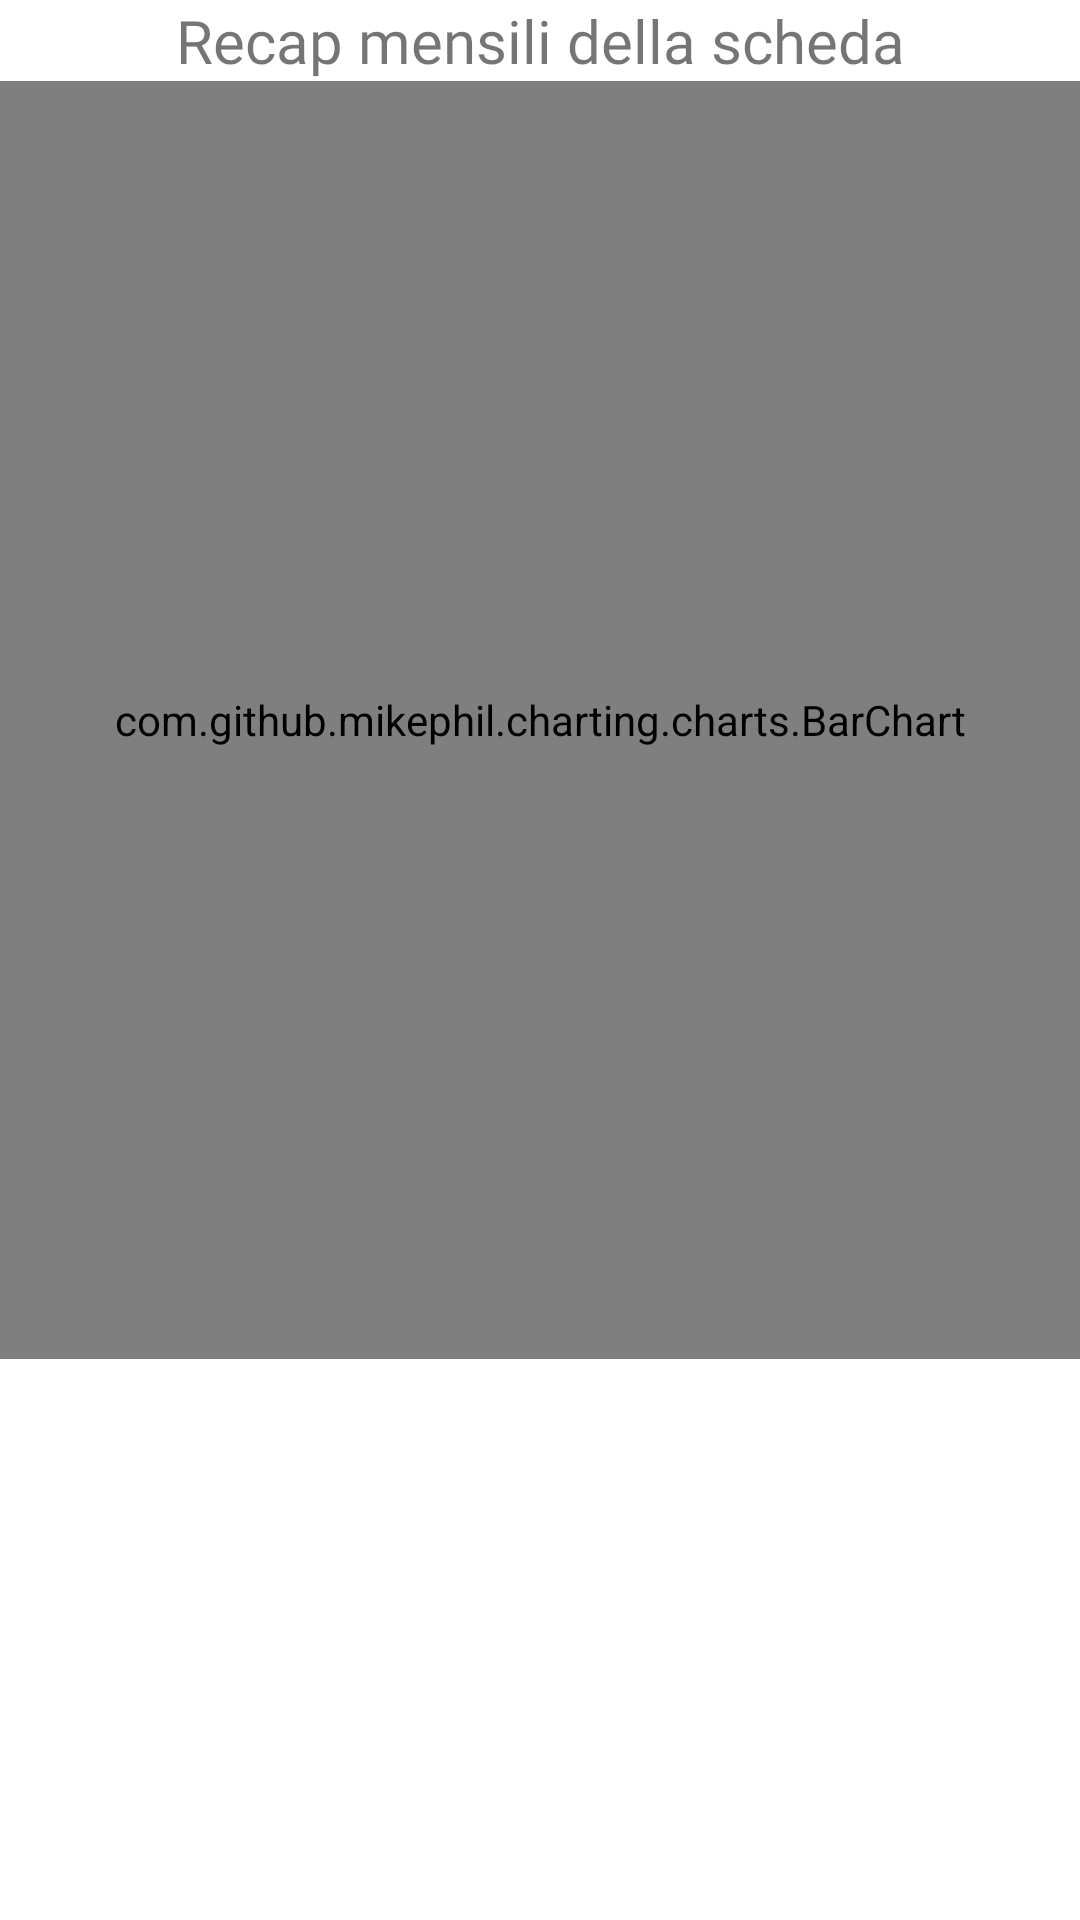

This screen was rendered from an Android layout file. Write that file and the resources it references.
<!-- AndroidManifest.xml: application theme Theme.Fitter -->
<!-- res/layout/fragment_monthly_recap_chart.xml -->
<?xml version="1.0" encoding="utf-8"?>
<androidx.coordinatorlayout.widget.CoordinatorLayout xmlns:android="http://schemas.android.com/apk/res/android"
    xmlns:tools="http://schemas.android.com/tools"
    android:layout_width="match_parent"
    android:layout_height="match_parent"
    xmlns:app="http://schemas.android.com/apk/res-auto"
    tools:context=".fragmentControllers.MonthlyRecapChart">

    <androidx.constraintlayout.widget.ConstraintLayout
        android:layout_width="match_parent"
        android:layout_height="match_parent">

        <TextView
            android:id="@+id/TV_monthlyRecap"
            android:gravity="center"
            android:fontFamily="@font/roboto_bold"
            android:textSize="20sp"
            android:layout_width="match_parent"
            android:layout_height="wrap_content"
            android:text="Recap mensili della scheda"
            app:layout_constraintTop_toTopOf="parent"

            tools:ignore="HardcodedText"
            />

        <androidx.recyclerview.widget.RecyclerView
            android:layout_marginHorizontal="@dimen/HorizontalMargin_profile"
            android:layout_marginBottom="7dp"
            android:id="@+id/monthlyRecapRecycler"
            android:layout_width="match_parent"
            android:layout_height="wrap_content"
            android:minHeight="170dp"
            android:orientation="horizontal"
            app:layoutManager="androidx.recyclerview.widget.LinearLayoutManager"
            app:layout_constraintLeft_toLeftOf="parent"
            app:layout_constraintRight_toRightOf="parent"
            app:layout_constraintBottom_toBottomOf="parent"
            />

        <com.github.mikephil.charting.charts.BarChart
            android:layout_marginBottom="10dp"
            android:id="@+id/BarChartMonthlyRecap"
            android:layout_width="match_parent"
            android:layout_height="0dp"
            app:layout_constraintTop_toBottomOf="@id/TV_monthlyRecap"
            app:layout_constraintBottom_toTopOf="@id/monthlyRecapRecycler"
            app:layout_constraintLeft_toLeftOf="parent"
            app:layout_constraintRight_toRightOf="parent"
            />




    </androidx.constraintlayout.widget.ConstraintLayout>

</androidx.coordinatorlayout.widget.CoordinatorLayout>
<!-- resources referenced by this layout -->
<resources>
  <dimen name="HorizontalMargin_profile">15dp</dimen>
  <style name="Theme.Fitter" parent="Theme.MaterialComponents.Light.NoActionBar">
          
          <item name="colorPrimary">@color/primary</item>
          <item name="android:forceDarkAllowed" tools:targetApi="q">false</item>
          <item name="colorPrimaryVariant">@color/primary_variant</item>
          <item name="colorOnPrimary">@color/white</item>
          
          <item name="colorSecondary">@color/secondary</item>
          <item name="colorSecondaryVariant">@color/secondary_variant</item>
          <item name="colorOnSecondary">@color/black</item>
          
          <item name="android:statusBarColor">@color/white</item>
          <item name="android:windowLightStatusBar">true</item>
          <item name="android:navigationBarColor">?android:fullDark</item>
  
          
  
          <item name="bottomSheetDialogTheme">@style/ThemeOverlay.App.BottomSheetDialog</item>    
  
          <item name="bottomNavigationStyle">@style/Widget.App.BottomNavigationView</item>
  
      </style>
  <color name="primary">#0094ff</color>
  <color name="primary_variant">#2842ff</color>
  <color name="white">#FFFFFFFF</color>
  <color name="secondary">#FFAF00</color>
  <color name="secondary_variant">#FFB412</color>
  <color name="black">#191d1e</color>
  <style name="ThemeOverlay.App.BottomSheetDialog" parent="ThemeOverlay.MaterialComponents.BottomSheetDialog">
          <item name="bottomSheetStyle">@style/ModalBottomSheetDialog</item>
      </style>
  <style name="Widget.App.BottomNavigationView" parent="Widget.MaterialComponents.BottomNavigationView.Colored">
          <item name="materialThemeOverlay">@style/ThemeOverlay.App.BottomNavigationView</item>
          <item name="itemTextColor">@color/black</item>
      </style>
  <style name="ModalBottomSheetDialog" parent="Widget.MaterialComponents.BottomSheet.Modal">
          <item name="backgroundTint">@color/white
          </item>                                    
          <item name="shapeAppearance">@style/ShapeAppearance.App.LargeComponent</item>
      </style>
  <style name="ThemeOverlay.App.BottomNavigationView" parent="">
          <item name="colorPrimary">@color/white</item>
      </style>
  <style name="ShapeAppearance.App.LargeComponent" parent="ShapeAppearance.MaterialComponents.LargeComponent">
          <item name="cornerFamily">rounded</item>
          <item name="cornerSize">15dp</item>
      </style>
</resources>
